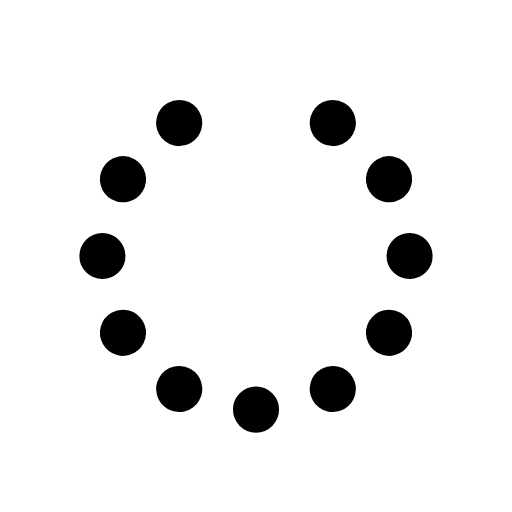
t = 0.00 s
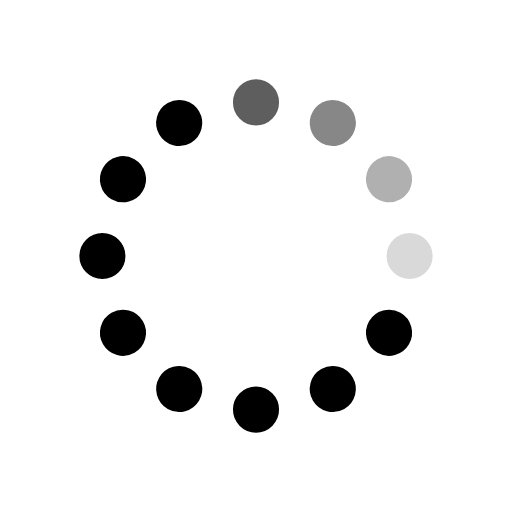
t = 0.31 s
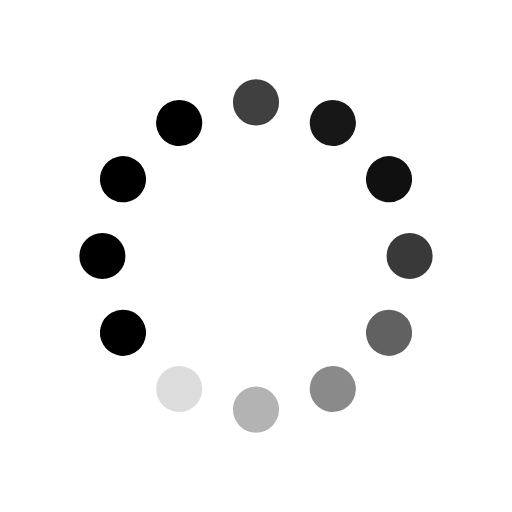
t = 0.63 s
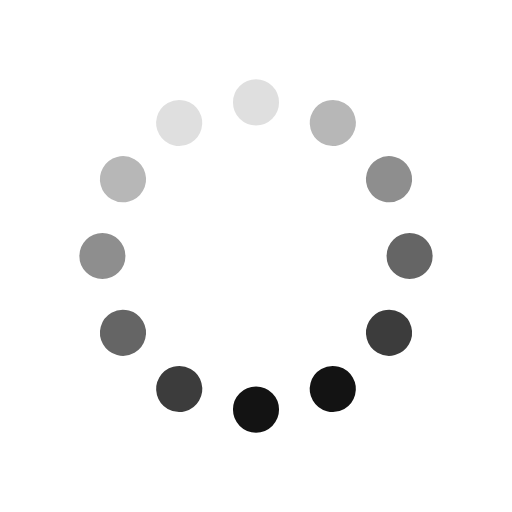
t = 0.94 s
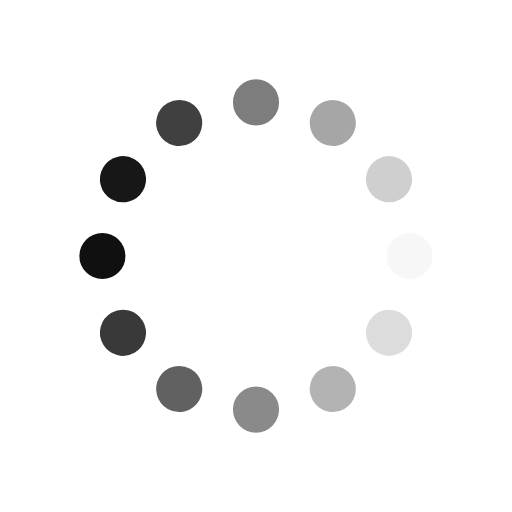
t = 1.25 s
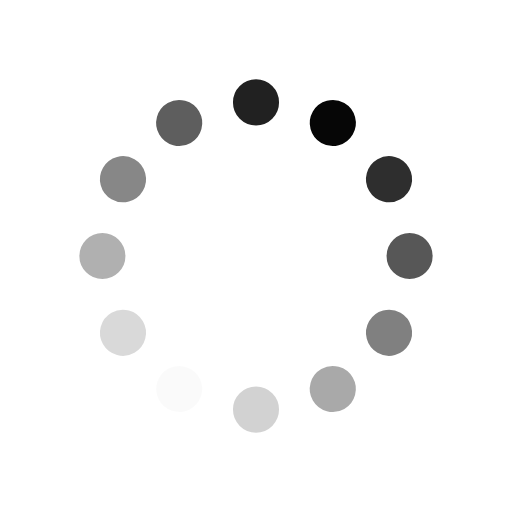
t = 1.57 s

The animated SVG that drew these frames (rendered in a browser with its animation timeline set to each time). Animation: 12 SMIL elements (animate=12); one cycle of 1.88 s, repeats indefinitely.

<svg id="spinnerLoaderRef" xmlns="http://www.w3.org/2000/svg" xmlns:xlink="http://www.w3.org/1999/xlink" viewBox="0 0 100 100" width="100" height="100" overflow="visible" fill="#000000" stroke="#000000" class="single-loader"><defs> <circle id="spinner" r="4" cx="50" cy="50" transform="translate(0 -30)"/>    </defs> <use xmlns:xlink="http://www.w3.org/1999/xlink" xlink:href="#spinner" transform="rotate(0 50 50)"><animate attributeName="opacity" values="0;1;0" dur="1s" begin="0s" repeatCount="indefinite"/>    </use><use xmlns:xlink="http://www.w3.org/1999/xlink" xlink:href="#spinner" transform="rotate(30 50 50)"><animate attributeName="opacity" values="0;1;0" dur="1s" begin="0.08s" repeatCount="indefinite"/>    </use><use xmlns:xlink="http://www.w3.org/1999/xlink" xlink:href="#spinner" transform="rotate(60 50 50)"><animate attributeName="opacity" values="0;1;0" dur="1s" begin="0.16s" repeatCount="indefinite"/>    </use><use xmlns:xlink="http://www.w3.org/1999/xlink" xlink:href="#spinner" transform="rotate(90 50 50)"><animate attributeName="opacity" values="0;1;0" dur="1s" begin="0.24s" repeatCount="indefinite"/>    </use><use xmlns:xlink="http://www.w3.org/1999/xlink" xlink:href="#spinner" transform="rotate(120 50 50)"><animate attributeName="opacity" values="0;1;0" dur="1s" begin="0.32s" repeatCount="indefinite"/>    </use><use xmlns:xlink="http://www.w3.org/1999/xlink" xlink:href="#spinner" transform="rotate(150 50 50)"><animate attributeName="opacity" values="0;1;0" dur="1s" begin="0.4s" repeatCount="indefinite"/>    </use><use xmlns:xlink="http://www.w3.org/1999/xlink" xlink:href="#spinner" transform="rotate(180 50 50)"><animate attributeName="opacity" values="0;1;0" dur="1s" begin="0.48s" repeatCount="indefinite"/>    </use><use xmlns:xlink="http://www.w3.org/1999/xlink" xlink:href="#spinner" transform="rotate(210 50 50)"><animate attributeName="opacity" values="0;1;0" dur="1s" begin="0.56s" repeatCount="indefinite"/>    </use><use xmlns:xlink="http://www.w3.org/1999/xlink" xlink:href="#spinner" transform="rotate(240 50 50)"><animate attributeName="opacity" values="0;1;0" dur="1s" begin="0.64s" repeatCount="indefinite"/>    </use><use xmlns:xlink="http://www.w3.org/1999/xlink" xlink:href="#spinner" transform="rotate(270 50 50)"><animate attributeName="opacity" values="0;1;0" dur="1s" begin="0.72s" repeatCount="indefinite"/>    </use><use xmlns:xlink="http://www.w3.org/1999/xlink" xlink:href="#spinner" transform="rotate(300 50 50)"><animate attributeName="opacity" values="0;1;0" dur="1s" begin="0.8s" repeatCount="indefinite"/>    </use><use xmlns:xlink="http://www.w3.org/1999/xlink" xlink:href="#spinner" transform="rotate(330 50 50)"><animate attributeName="opacity" values="0;1;0" dur="1s" begin="0.88s" repeatCount="indefinite"/>    </use> </svg>